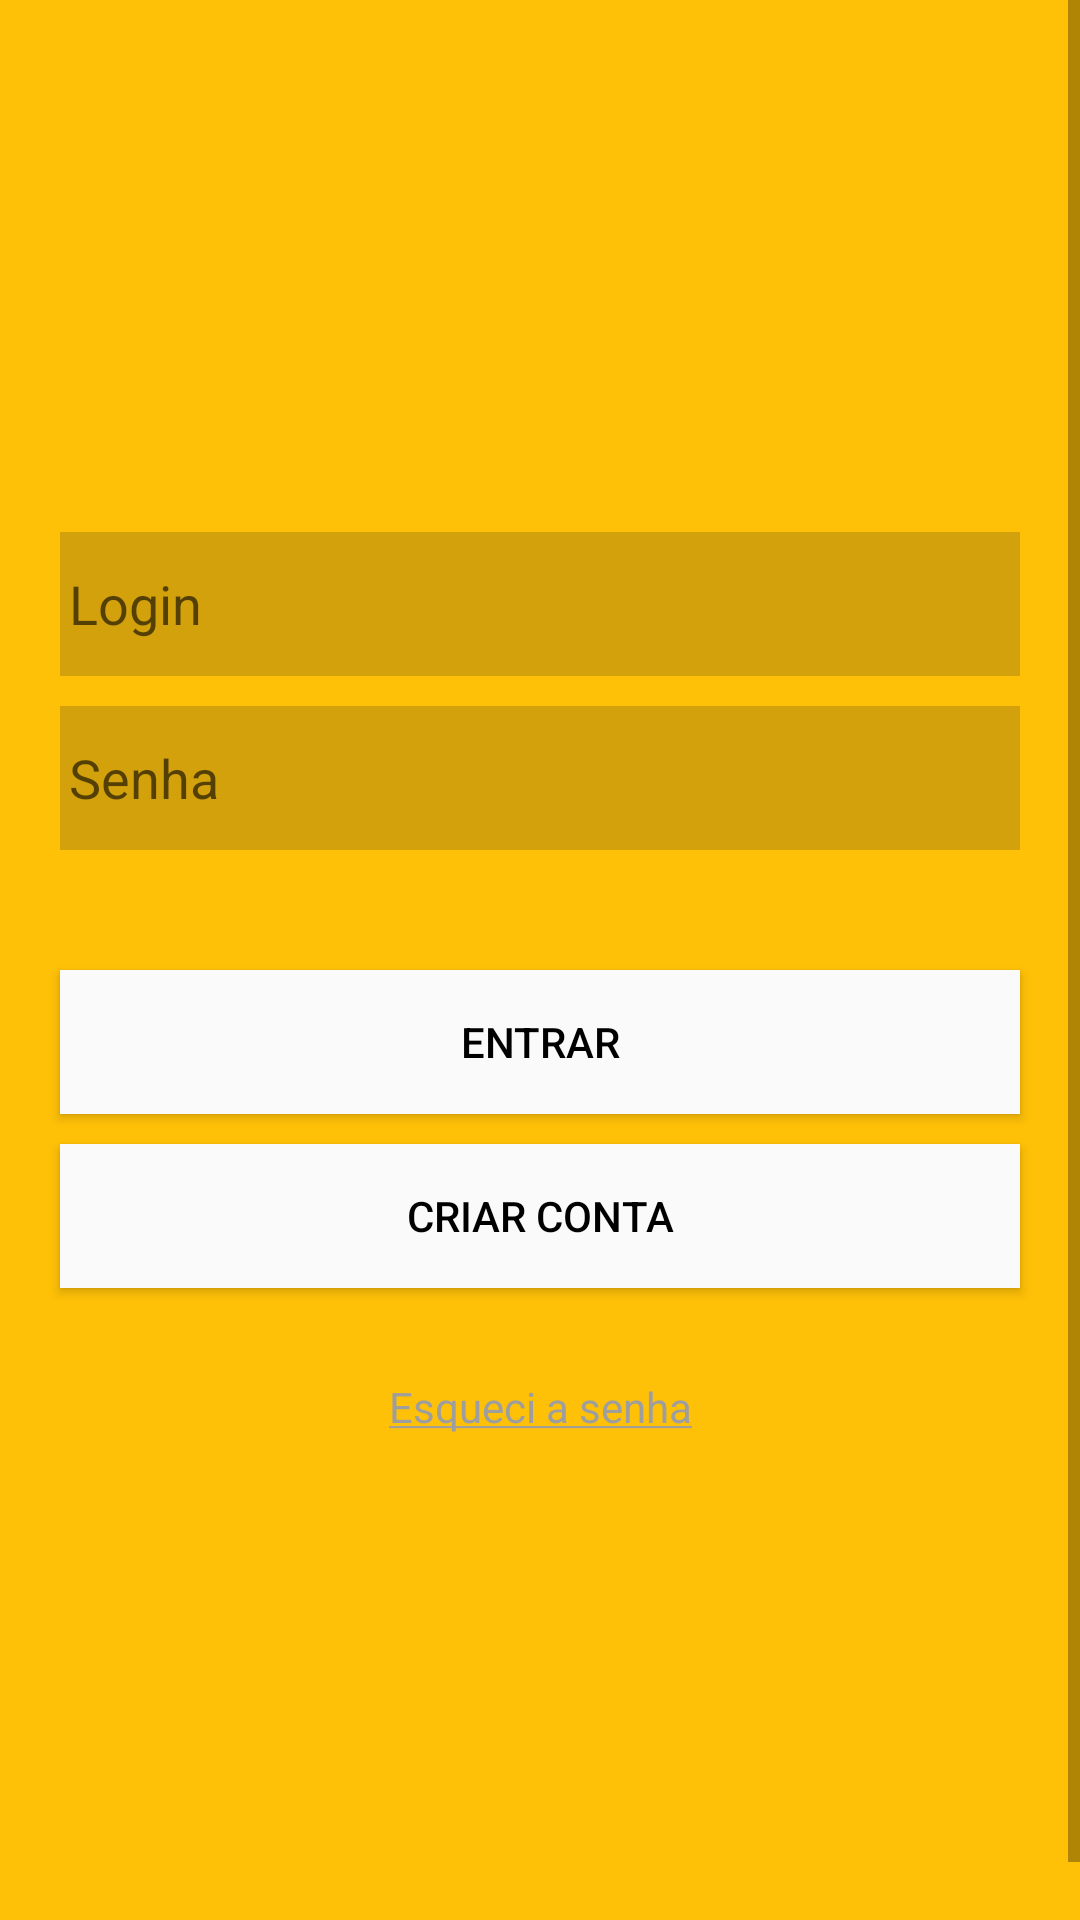

This screen was rendered from an Android layout file. Write that file and the resources it references.
<!-- AndroidManifest.xml: application theme AppTheme -->
<!-- res/layout/activity_login.xml -->
<?xml version="1.0" encoding="utf-8"?>
<layout xmlns:android="http://schemas.android.com/apk/res/android">

    <ScrollView
        android:layout_width="match_parent"
        android:layout_height="match_parent"
        android:background="#FFC107"
        android:fillViewport="true"
        android:orientation="vertical">

        <FrameLayout
            android:layout_width="fill_parent"
            android:layout_height="fill_parent"
            android:layout_marginTop="20dp"
            android:orientation="vertical">

            <LinearLayout
                android:layout_width="fill_parent"
                android:layout_height="fill_parent"
                android:layout_gravity="center"
                android:layout_marginTop="5dp"
                android:orientation="vertical">

                <ImageView
                    android:layout_width="120dp"
                    android:layout_height="120dp"
                    android:layout_gravity="center_horizontal|top"
                    android:src="@drawable/icon_app_256"
                    />

                <EditText
                    android:id="@+id/loginText"
                    android:layout_width="fill_parent"
                    android:layout_height="48dp"
                    android:layout_marginLeft="20dp"
                    android:layout_marginRight="20dp"
                    android:layout_marginTop="30dp"
                    android:background="#33212121"
                    android:hint="Login"
                    android:inputType="textEmailAddress"
                    android:paddingLeft="3dp"
                    android:textColorHighlight="#FAFAFA"
                    android:textColorLink="#FAFAFA"/>

                <EditText
                    android:id="@+id/senhaText"
                    android:layout_width="fill_parent"
                    android:layout_height="48dp"
                    android:layout_marginLeft="20dp"
                    android:layout_marginRight="20dp"
                    android:layout_marginTop="10dp"
                    android:background="#33212121"
                    android:ellipsize="start"
                    android:hint="Senha"
                    android:inputType="textPassword"
                    android:paddingLeft="3dp"
                    android:textColorLink="#FAFAFA"/>

                <Button
                    android:id="@+id/buttonLogin"
                    android:layout_width="fill_parent"
                    android:layout_height="wrap_content"
                    android:layout_marginLeft="20dp"
                    android:layout_marginRight="20dp"
                    android:layout_marginTop="40dp"
                    android:background="#FAFAFA"
                    android:text="Entrar"
                    android:textColor="#000000"/>

                <Button
                    android:id="@+id/buttonCreateAcc"
                    android:layout_width="match_parent"
                    android:layout_height="wrap_content"
                    android:layout_marginLeft="20dp"
                    android:layout_marginRight="20dp"
                    android:layout_marginTop="10dp"
                    android:background="#FAFAFA"
                    android:text="Criar Conta"
                    android:textColor="#000000"/>

                <TextView
                    android:layout_width="match_parent"
                    android:layout_height="wrap_content"
                    android:layout_marginTop="30dp"
                    android:autoLink="web"
                    android:gravity="center"
                    android:text="@string/link"/>

            </LinearLayout>
        </FrameLayout>
    </ScrollView>
</layout>
<!-- resources referenced by this layout -->
<resources>
  <string name="link"><a href="http://www.google.com">Esqueci a senha</a></string>
  <style name="AppTheme" parent="Theme.AppCompat.Light.NoActionBar">
          
          <item name="colorPrimary">#FFC107</item>
          <item name="colorPrimaryDark">#FFA000</item>
          <item name="colorAccent">#9E9E9E</item>
          <item name="android:textColor">#212121</item>
      </style>
</resources>
